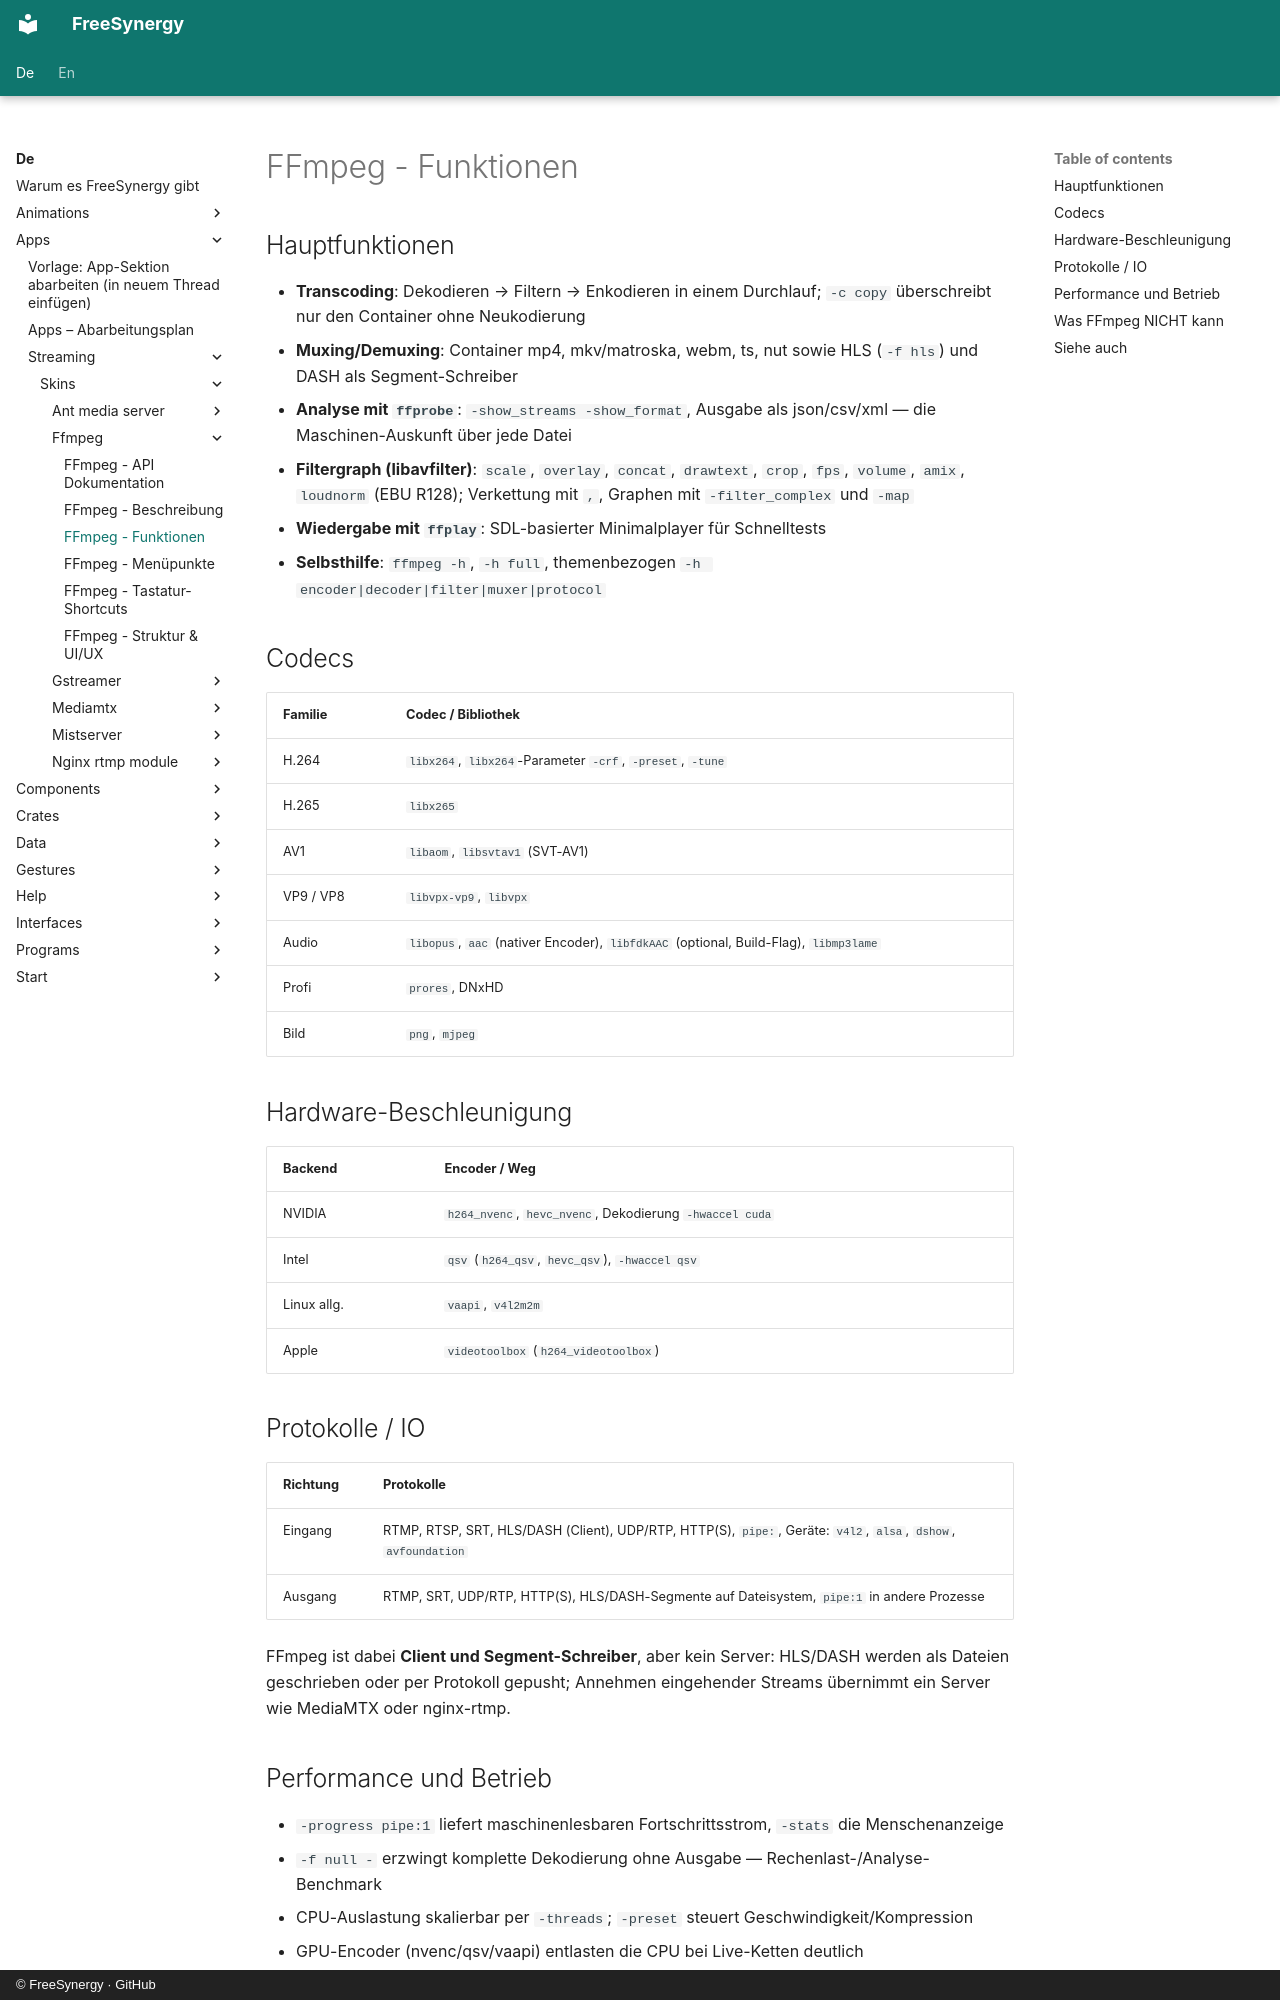

repository: FreeSynergy/fs-documentation · page: de/apps/streaming/skins/ffmpeg/features/index.html · generator: mkdocs · copyright: © FreeSynergy · GitHub

# FFmpeg - Funktionen

## Hauptfunktionen

- **Transcoding**: Dekodieren → Filtern → Enkodieren in einem Durchlauf; `-c copy` überschreibt nur den Container ohne Neukodierung
- **Muxing/Demuxing**: Container mp4, mkv/matroska, webm, ts, nut sowie HLS (`-f hls`) und DASH als Segment-Schreiber
- **Analyse mit `ffprobe`**: `-show_streams -show_format`, Ausgabe als json/csv/xml — die Maschinen-Auskunft über jede Datei
- **Filtergraph (libavfilter)**: `scale`, `overlay`, `concat`, `drawtext`, `crop`, `fps`, `volume`, `amix`, `loudnorm` (EBU R128); Verkettung mit `,`, Graphen mit `-filter_complex` und `-map`
- **Wiedergabe mit `ffplay`**: SDL-basierter Minimalplayer für Schnelltests
- **Selbsthilfe**: `ffmpeg -h`, `-h full`, themenbezogen `-h encoder|decoder|filter|muxer|protocol`

## Codecs

| Familie | Codec / Bibliothek |
|---------|--------------------|
| H.264 | `libx264`, `libx264`-Parameter `-crf`, `-preset`, `-tune` |
| H.265 | `libx265` |
| AV1 | `libaom`, `libsvtav1` (SVT-AV1) |
| VP9 / VP8 | `libvpx-vp9`, `libvpx` |
| Audio | `libopus`, `aac` (nativer Encoder), `libfdkAAC` (optional, Build-Flag), `libmp3lame` |
| Profi | `prores`, DNxHD |
| Bild | `png`, `mjpeg` |

## Hardware-Beschleunigung

| Backend | Encoder / Weg |
|---------|----------------|
| NVIDIA | `h264_nvenc`, `hevc_nvenc`, Dekodierung `-hwaccel cuda` |
| Intel | `qsv` (`h264_qsv`, `hevc_qsv`), `-hwaccel qsv` |
| Linux allg. | `vaapi`, `v4l2m2m` |
| Apple | `videotoolbox` (`h264_videotoolbox`) |

## Protokolle / IO

| Richtung | Protokolle |
|----------|------------|
| Eingang | RTMP, RTSP, SRT, HLS/DASH (Client), UDP/RTP, HTTP(S), `pipe:`, Geräte: `v4l2`, `alsa`, `dshow`, `avfoundation` |
| Ausgang | RTMP, SRT, UDP/RTP, HTTP(S), HLS/DASH-Segmente auf Dateisystem, `pipe:1` in andere Prozesse |

FFmpeg ist dabei **Client und Segment-Schreiber**, aber kein Server: HLS/DASH werden als Dateien geschrieben oder per Protokoll gepusht; Annehmen eingehender Streams übernimmt ein Server wie MediaMTX oder nginx-rtmp.

## Performance und Betrieb

- `-progress pipe:1` liefert maschinenlesbaren Fortschrittsstrom, `-stats` die Menschenanzeige
- `-f null -` erzwingt komplette Dekodierung ohne Ausgabe — Rechenlast-/Analyse-Benchmark
- CPU-Auslastung skalierbar per `-threads`; `-preset` steuert Geschwindigkeit/Kompression
- GPU-Encoder (nvenc/qsv/vaapi) entlasten die CPU bei Live-Ketten deutlich
